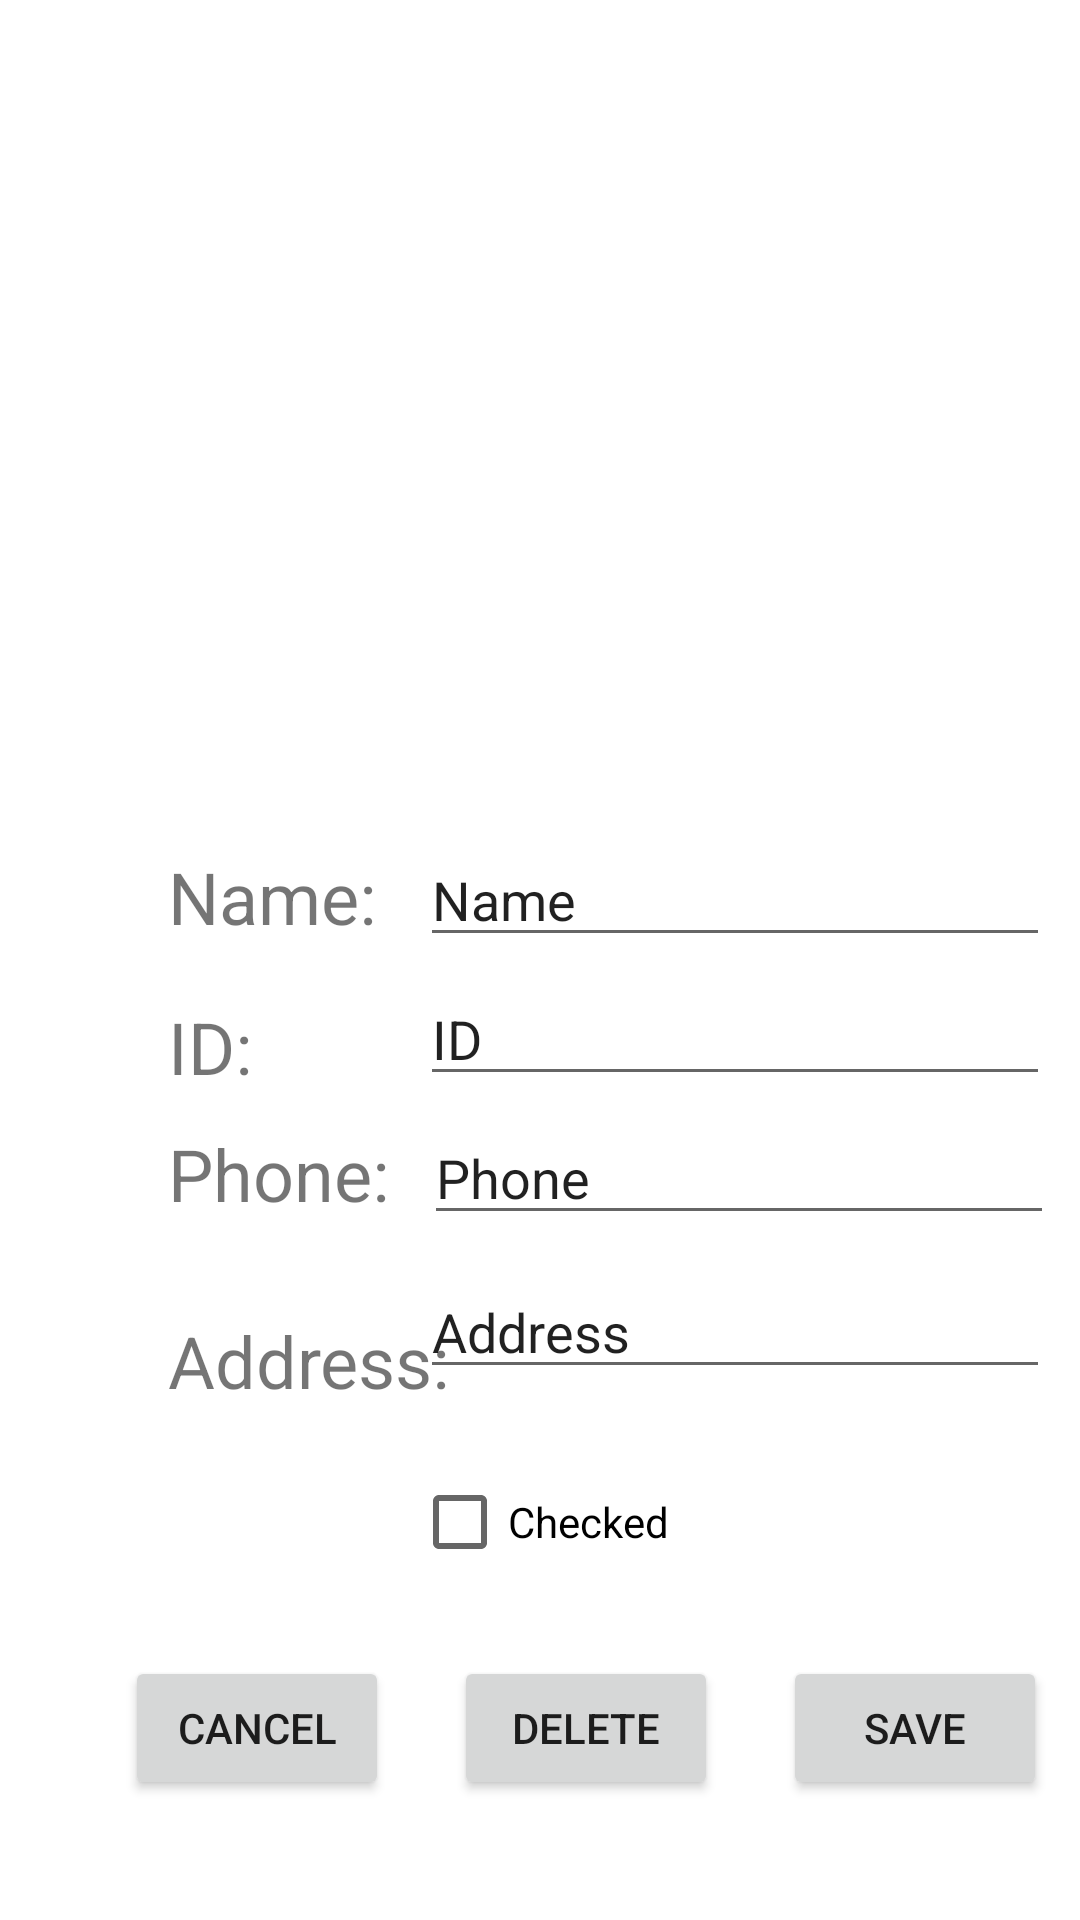

This screen was rendered from an Android layout file. Write that file and the resources it references.
<!-- AndroidManifest.xml: application theme Theme.Students_app -->
<!-- res/layout/activity_student_edit.xml -->
<?xml version="1.0" encoding="utf-8"?>
<androidx.constraintlayout.widget.ConstraintLayout xmlns:android="http://schemas.android.com/apk/res/android"
    xmlns:app="http://schemas.android.com/apk/res-auto"
    xmlns:tools="http://schemas.android.com/tools"
    android:layout_width="match_parent"
    android:layout_height="match_parent"
    tools:context=".StudentEditActivity">

    <ImageView
        android:id="@+id/student_details_st_imageview"
        android:layout_width="340dp"
        android:layout_height="285dp"
        android:layout_marginBottom="400dp"
        android:background="@drawable/woman_icon"
        app:layout_constraintBottom_toBottomOf="parent"
        app:layout_constraintEnd_toEndOf="parent"
        app:layout_constraintStart_toStartOf="parent"
        app:layout_constraintTop_toTopOf="parent" />

    <TextView
        android:id="@+id/student_edit_name"
        android:layout_width="70dp"
        android:layout_height="40dp"
        android:layout_marginStart="56dp"
        android:layout_marginTop="20dp"
        android:text="Name:"
        android:textSize="24sp"
        app:layout_constraintStart_toStartOf="parent"
        app:layout_constraintTop_toBottomOf="@+id/student_details_st_imageview"
        tools:ignore="MissingConstraints" />

    <TextView
        android:id="@+id/student_edit_ID"
        android:layout_width="wrap_content"
        android:layout_height="wrap_content"
        android:layout_marginStart="56dp"
        android:layout_marginTop="10dp"
        android:text="ID:"
        android:textSize="24sp"
        app:layout_constraintStart_toStartOf="parent"
        app:layout_constraintTop_toBottomOf="@+id/student_edit_name" />

    <TextView
        android:id="@+id/student_edit_phone"
        android:layout_width="wrap_content"
        android:layout_height="wrap_content"
        android:layout_marginStart="56dp"
        android:layout_marginTop="10dp"
        android:text="Phone:"
        android:textSize="24sp"
        app:layout_constraintStart_toStartOf="parent"
        app:layout_constraintTop_toBottomOf="@+id/student_edit_ID" />

    <TextView
        android:id="@+id/student_edit_address"
        android:layout_width="wrap_content"
        android:layout_height="wrap_content"
        android:layout_marginStart="56dp"
        android:layout_marginTop="30dp"
        android:text="Address: "
        android:textSize="24sp"
        app:layout_constraintStart_toStartOf="parent"
        app:layout_constraintTop_toBottomOf="@+id/student_edit_phone" />

    <Button
        android:id="@+id/student_edit_cancel_btn"
        android:layout_width="wrap_content"
        android:layout_height="wrap_content"
        android:layout_marginStart="20dp"
        android:layout_marginTop="500dp"
        android:layout_marginBottom="20dp"
        android:text="cancel"
        app:layout_constraintBottom_toBottomOf="parent"
        app:layout_constraintEnd_toEndOf="@+id/student_edit_save_btn"
        app:layout_constraintEnd_toStartOf="@+id/student_edit_delete_btn"
        app:layout_constraintHorizontal_bias="0.5"
        app:layout_constraintStart_toStartOf="parent"
        app:layout_constraintTop_toTopOf="parent"
        app:layout_constraintVertical_bias="0.723" />

    <Button
        android:id="@+id/student_edit_save_btn"
        android:layout_width="wrap_content"
        android:layout_height="wrap_content"
        android:layout_marginStart="250dp"
        android:layout_marginTop="500dp"
        android:layout_marginBottom="20dp"
        android:text="Save"
        app:layout_constraintBottom_toBottomOf="parent"
        app:layout_constraintEnd_toEndOf="parent"
        app:layout_constraintHorizontal_bias="0.5"
        app:layout_constraintStart_toEndOf="@+id/student_edit_delete_btn"
        app:layout_constraintStart_toStartOf="parent"
        app:layout_constraintTop_toTopOf="parent"
        app:layout_constraintVertical_bias="0.723" />

    <Button
        android:id="@+id/student_edit_delete_btn"
        android:layout_width="wrap_content"
        android:layout_height="wrap_content"
        android:layout_marginTop="500dp"
        android:layout_marginBottom="20dp"
        android:text="Delete"
        app:layout_constraintBottom_toBottomOf="parent"
        app:layout_constraintEnd_toStartOf="@+id/student_edit_save_btn"
        app:layout_constraintHorizontal_bias="0.5"
        app:layout_constraintStart_toEndOf="@+id/student_edit_cancel_btn"
        app:layout_constraintTop_toTopOf="parent"
        app:layout_constraintVertical_bias="0.723" />

    <CheckBox
        android:id="@+id/student_edit_cb"
        android:layout_width="wrap_content"
        android:layout_height="wrap_content"
        android:layout_marginTop="200dp"
        android:clickable="true"
        android:text="Checked"
        app:layout_constraintBottom_toTopOf="@+id/student_edit_delete_btn"
        app:layout_constraintEnd_toEndOf="parent"
        app:layout_constraintStart_toStartOf="parent"
        app:layout_constraintTop_toBottomOf="@+id/student_details_st_imageview" />

    <EditText
        android:id="@+id/student_edit_Pt_name"
        android:layout_width="wrap_content"
        android:layout_height="wrap_content"
        android:layout_marginStart="130dp"
        android:layout_marginTop="15dp"
        android:ems="10"
        android:inputType="textPersonName"
        android:text="Name"
        app:layout_constraintEnd_toEndOf="parent"
        app:layout_constraintStart_toStartOf="parent"
        app:layout_constraintTop_toBottomOf="@+id/student_details_st_imageview" />

    <EditText
        android:id="@+id/student_edit_Pt_phone"
        android:layout_width="wrap_content"
        android:layout_height="wrap_content"
        android:layout_marginStart="130dp"
        android:layout_marginTop="5dp"
        android:ems="10"
        android:inputType="phone"
        android:text="Phone"
        app:layout_constraintEnd_toEndOf="parent"
        app:layout_constraintHorizontal_bias="0.564"
        app:layout_constraintStart_toStartOf="parent"
        app:layout_constraintTop_toBottomOf="@+id/student_edit_Pt_id" />

    <EditText
        android:id="@+id/student_edit_Pt_address"
        android:layout_width="wrap_content"
        android:layout_height="wrap_content"
        android:layout_marginStart="130dp"
        android:layout_marginTop="10dp"
        android:ems="10"
        android:inputType="textPersonName"
        android:text="Address"
        app:layout_constraintEnd_toEndOf="parent"
        app:layout_constraintHorizontal_bias="0.507"
        app:layout_constraintStart_toStartOf="parent"
        app:layout_constraintTop_toBottomOf="@+id/student_edit_Pt_phone" />

    <EditText
        android:id="@+id/student_edit_Pt_id"
        android:layout_width="wrap_content"
        android:layout_height="wrap_content"
        android:layout_marginStart="130dp"
        android:layout_marginTop="5dp"
        android:ems="10"
        android:inputType="number"
        android:text="ID"
        app:layout_constraintEnd_toEndOf="parent"
        app:layout_constraintStart_toStartOf="parent"
        app:layout_constraintTop_toBottomOf="@+id/student_edit_Pt_name" />

</androidx.constraintlayout.widget.ConstraintLayout>
<!-- resources referenced by this layout -->
<resources>
  <style name="Theme.Students_app" parent="Theme.MaterialComponents.DayNight.DarkActionBar">
          
          <item name="colorPrimary">@color/purple_500</item>
          <item name="colorPrimaryVariant">@color/purple_700</item>
          <item name="colorOnPrimary">@color/white</item>
          
          <item name="colorSecondary">@color/teal_200</item>
          <item name="colorSecondaryVariant">@color/teal_700</item>
          <item name="colorOnSecondary">@color/black</item>
          
          <item name="android:statusBarColor">?attr/colorPrimaryVariant</item>
          
      </style>
  <!-- not gathered from this repository: default colours our renderer supplied (Android Studio template values) -->
  <color name="purple_500">#FF6200EE</color>
  <color name="purple_700">#FF3700B3</color>
  <color name="teal_200">#FF03DAC5</color>
  <color name="teal_700">#FF018786</color>
  <color name="black">#FF000000</color>
  <color name="white">#FFFFFFFF</color>
</resources>
